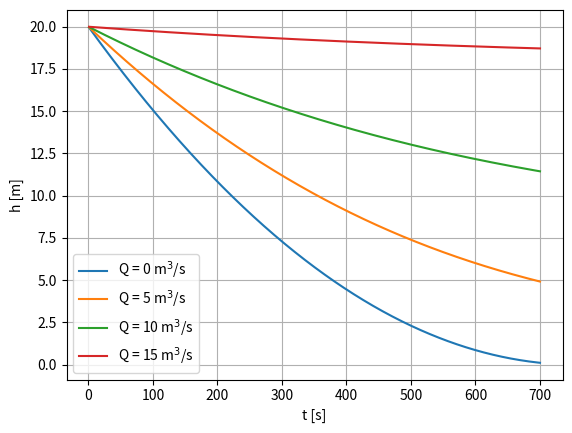

Generate this figure with matplotlib:
# P4_1_praznenje_fsolve.py
# tank discharge/solution using fsolve

import numpy as np
from scipy.optimize import fsolve
import matplotlib.pyplot as plt

# Input data
A1 = 300 # Tank area (m)
A2 = 0.8 # Orifice area (m)
h0 = 20 # Tank height (m)
g = 9.81 #gravity (m/s2)

# Inflow rates (m3/s)
Qd = [0, 5, 10, 15]
n_Q = len(Qd)

# Time array (s)
t = np.arange(1, 701)  # 701 is taken, could be different
n_t = len(t)

# Initialize result matrix rows-flow, column-parameter
h_t = np.zeros((n_t, n_Q))

# Equation to solve
def enacba(h, h0, Q, A1, A2, g, ti):
    # Ensure argument inside log is positive to avoid ValueError
    try:
        term1 = A2 * np.sqrt(2 * g * h0) + Q * np.log(A2 * np.sqrt(2 * g * h0) - Q)
        term2 = A2 * np.sqrt(2 * g * h)  + Q * np.log(A2 * np.sqrt(2 * g * h)  - Q)
        return term1 - term2 - (A2 ** 2 * ti * g / A1)
    except ValueError:
        return 1e6  # return a large value if log argument is invalid

# Solve for each Q and time step
for i, Q in enumerate(Qd):
    h_z = h0
    for j, ti in enumerate(t):
        # Define lambda for current parameters
        func = lambda h: enacba(h, h0, Q, A1, A2, g, ti)
        sol = fsolve(func, h_z)[0]
        h_t[j, i] = sol
        h_z = sol  # Use current height as guess for next step

# Plotting
plt.plot(t, h_t[:, 0], label='Q = 0 m$^3$/s')
plt.plot(t, h_t[:, 1], label='Q = 5 m$^3$/s')
plt.plot(t, h_t[:, 2], label='Q = 10 m$^3$/s')
plt.plot(t, h_t[:, 3], label='Q = 15 m$^3$/s')

plt.xlabel('t [s]')
plt.ylabel('h [m]')
#plt.title('')
plt.legend()
plt.grid(True)
plt.show()
